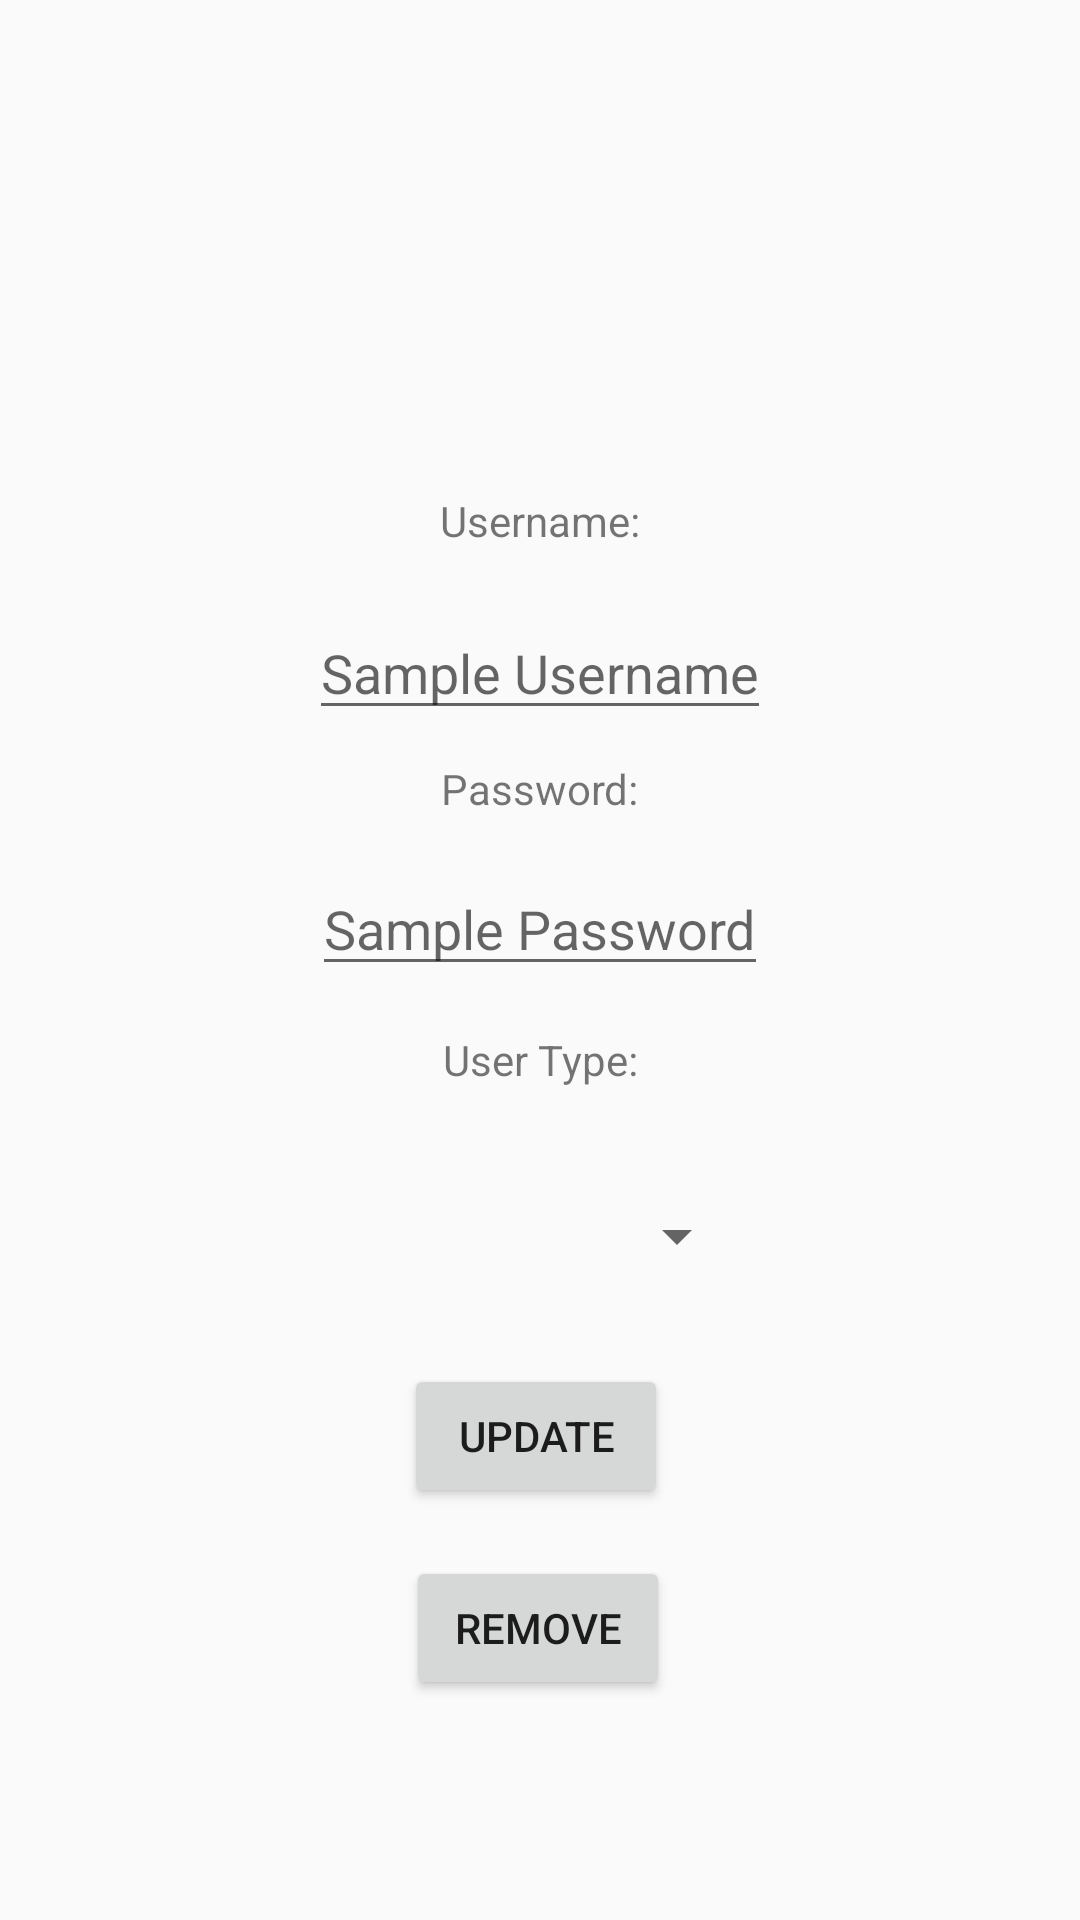

Reconstruct the res/layout file that produces this screen, plus the resources it refers to.
<!-- AndroidManifest.xml: application theme Theme.AppCompat.DayNight.NoActionBar -->
<!-- res/layout/activity_manager_update_account.xml -->
<?xml version="1.0" encoding="utf-8"?>
<androidx.constraintlayout.widget.ConstraintLayout xmlns:android="http://schemas.android.com/apk/res/android"
    xmlns:app="http://schemas.android.com/apk/res-auto"
    xmlns:tools="http://schemas.android.com/tools"
    android:layout_width="match_parent"
    android:layout_height="match_parent"
    tools:context=".ManagerUpdateAccount"
    android:orientation="vertical"
    android:gravity="center">

    <TextView
        android:id="@+id/txt_upd_acc_username_label"
        android:layout_width="wrap_content"
        android:layout_height="wrap_content"
        android:layout_marginTop="164dp"
        android:text="Username:"
        app:layout_constraintEnd_toEndOf="parent"
        app:layout_constraintStart_toStartOf="parent"
        app:layout_constraintTop_toTopOf="parent"></TextView>

    <EditText
        android:id="@+id/edit_upd_acc_username"
        android:layout_width="wrap_content"
        android:layout_height="wrap_content"
        android:layout_marginTop="19dp"
        android:hint="Sample Username"
        app:layout_constraintEnd_toEndOf="parent"
        app:layout_constraintStart_toStartOf="parent"
        app:layout_constraintTop_toBottomOf="@+id/txt_upd_acc_username_label"></EditText>

    <TextView
        android:id="@+id/txt_upd_acc_password_label"
        android:layout_width="wrap_content"
        android:layout_height="wrap_content"
        android:layout_marginTop="10dp"
        android:text="Password:"
        app:layout_constraintEnd_toEndOf="parent"
        app:layout_constraintStart_toStartOf="parent"
        app:layout_constraintTop_toBottomOf="@+id/edit_upd_acc_username"></TextView>

    <EditText
        android:id="@+id/edit_upd_acc_password"
        android:layout_width="wrap_content"
        android:layout_height="wrap_content"
        android:layout_marginTop="15dp"
        android:hint="Sample Password"
        app:layout_constraintEnd_toEndOf="parent"
        app:layout_constraintStart_toStartOf="parent"
        app:layout_constraintTop_toBottomOf="@+id/txt_upd_acc_password_label"></EditText>

    <TextView
        android:id="@+id/txt_upd_acc_usertype_label"
        android:layout_width="wrap_content"
        android:layout_height="wrap_content"
        android:layout_marginTop="15dp"
        android:text="User Type:"
        app:layout_constraintEnd_toEndOf="parent"
        app:layout_constraintStart_toStartOf="parent"
        app:layout_constraintTop_toBottomOf="@+id/edit_upd_acc_password"></TextView>

    <Spinner
        android:id="@+id/spin_upd_acc_usertype"
        android:layout_width="139dp"
        android:layout_height="40dp"
        android:layout_marginTop="392dp"
        android:hint="Sample User Type"
        app:layout_constraintEnd_toEndOf="parent"
        app:layout_constraintStart_toStartOf="parent"
        app:layout_constraintTop_toTopOf="parent"></Spinner>

    <Button
        android:id="@+id/btn_upd_acc_remove"
        android:layout_width="wrap_content"
        android:layout_height="wrap_content"
        android:layout_marginTop="16dp"
        android:text="remove"
        app:layout_constraintEnd_toEndOf="parent"
        app:layout_constraintHorizontal_bias="0.498"
        app:layout_constraintStart_toStartOf="parent"
        app:layout_constraintTop_toBottomOf="@+id/btn_upd_acc_update"></Button>

    <Button
        android:id="@+id/btn_upd_acc_update"
        android:layout_width="wrap_content"
        android:layout_height="wrap_content"
        android:layout_marginTop="92dp"
        android:text="update"
        app:layout_constraintEnd_toEndOf="parent"
        app:layout_constraintHorizontal_bias="0.495"
        app:layout_constraintStart_toStartOf="parent"
        app:layout_constraintTop_toBottomOf="@+id/txt_upd_acc_usertype_label"></Button>

</androidx.constraintlayout.widget.ConstraintLayout>
<!-- resources referenced by this layout -->
<resources>

</resources>
